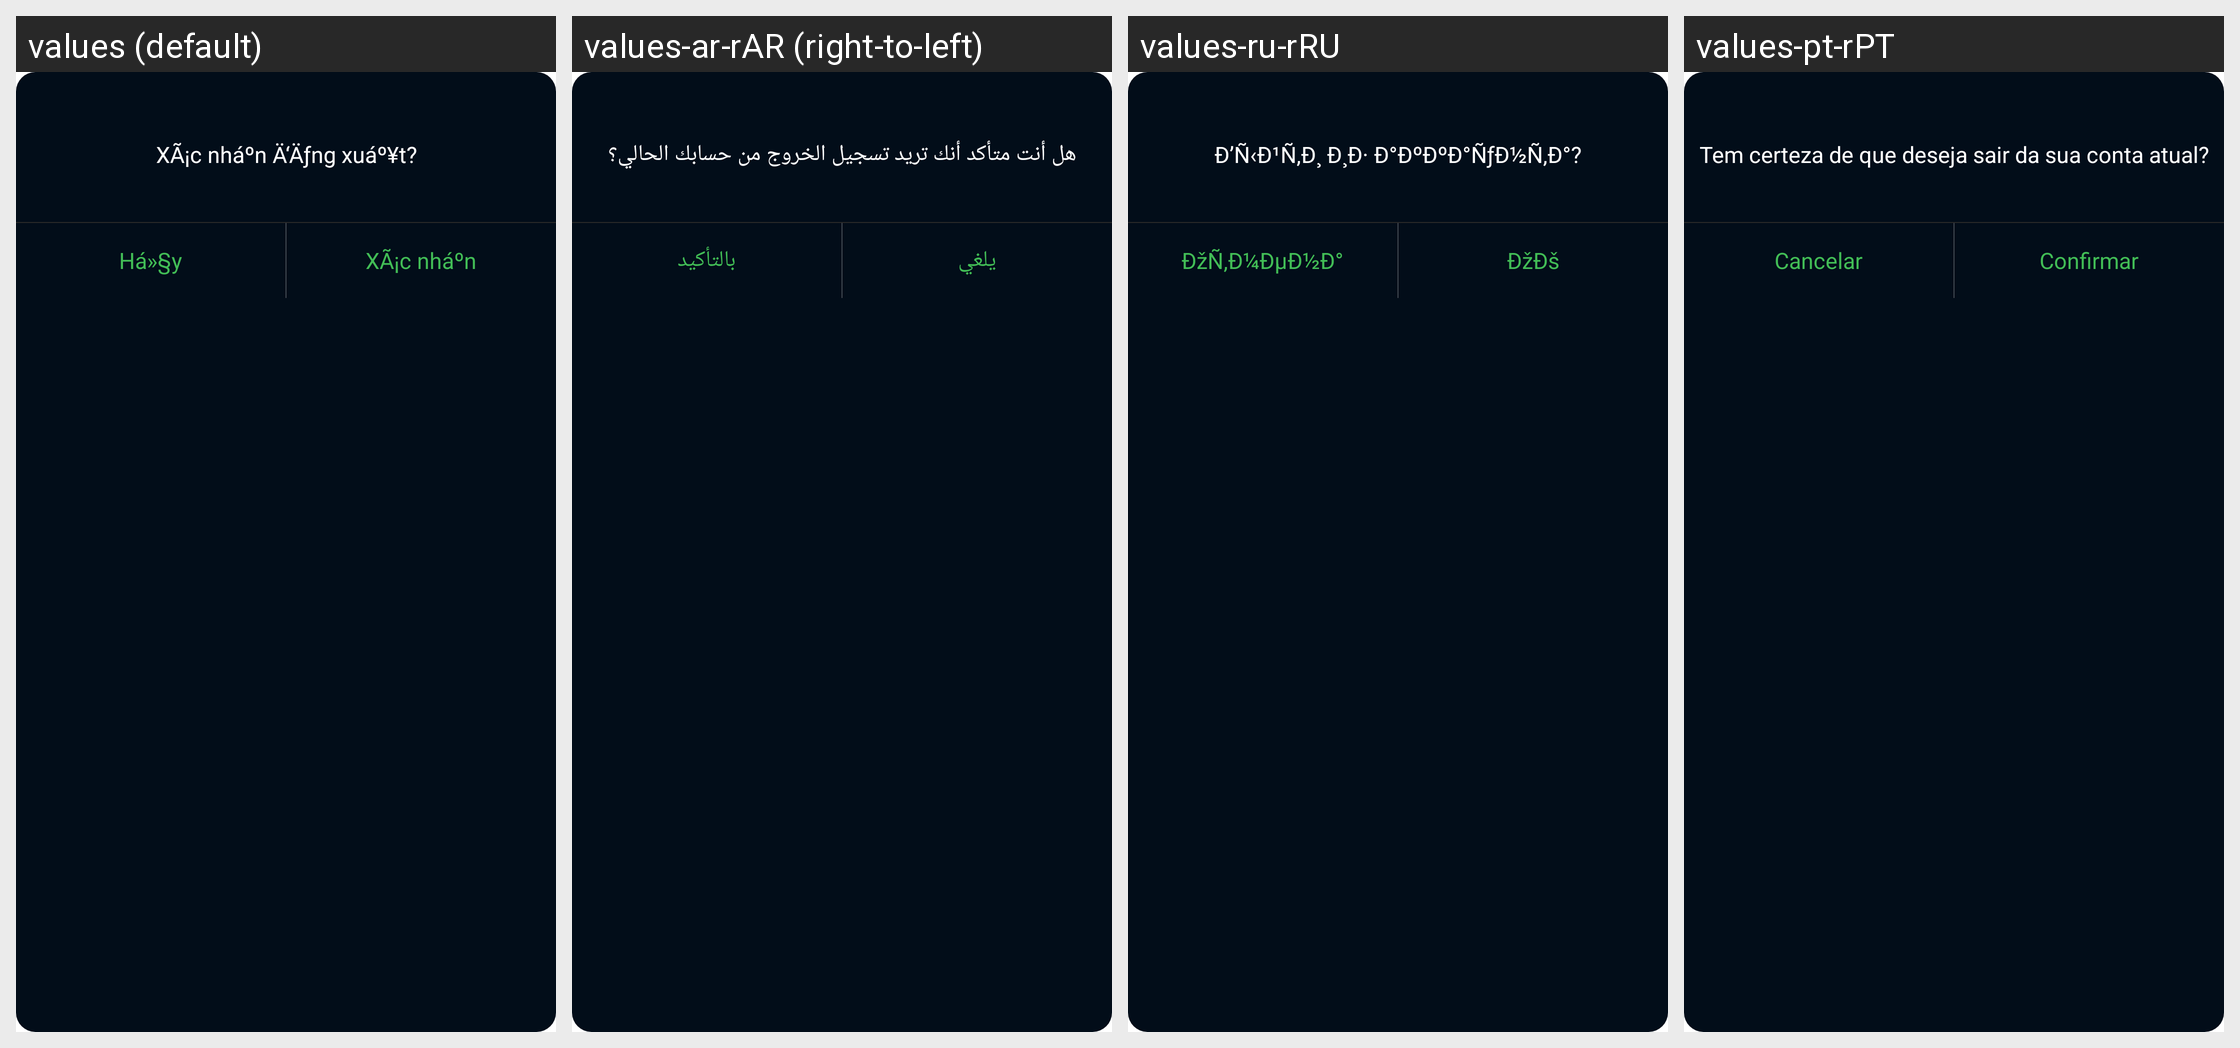

Locale-by-locale string values for the Android screen shown in this grid:
Android screen res/layout/dialog_setting_logout.xml rendered under 4 locales, left to right: values (default), values-ar-rAR (right-to-left), values-ru-rRU, values-pt-rPT. Device: Nexus 5 (rendered at 1080×1920; each locale shown at half size, 540×960, under a caption strip naming it); theme BrowserTheme.
Other locales in the repository, not shown: values-af, values-am, values-ar, values-as, values-az, values-be, values-bg, values-bn, values-bn-rBD, values-bs, values-ca, values-cs, values-da, values-de, values-de-rDE, values-el, values-en, values-en-rGB, values-en-rIN, values-en-rUS, values-es, values-es-rES, values-es-rMX, values-es-rUS, values-et, values-eu, values-fa, values-fi, values-fr, values-fr-rCA, values-fr-rFR, values-gl, values-gu, values-hi, values-hi-rIN, values-hr, values-hu, values-hy, values-id, values-in, values-in-rID, values-is, values-it, values-it-rIT, values-iw, values-ja, values-ja-rJP, values-ka, values-kk, values-km, values-kn, values-ko, values-ko-rKR, values-ky, values-lo, values-lt, values-lv, values-mk, values-ml, values-ml-rIN, values-mn, values-mr, values-ms, values-my, values-nb, values-ne, values-nl, values-or, values-pa, values-pl, values-pt, values-pt-rBR, values-ro, values-ru, values-si, values-sk, values-sl, values-sq, values-sr, values-sv, values-sw, values-ta, values-ta-rIN, values-te, values-te-rIN, values-th, values-th-rTH, values-tl, values-tr, values-uk, values-ur, values-us, values-uz, values-vi, values-vi-rVN, values-zh, values-zh-rCN, values-zh-rHK, values-zh-rTW, values-zu.
Strings drawn on this screen, with the default value and each locale's value (text and hints the layout hard-codes, and strings that could not be matched under every locale, appear in the picture but are not listed):

str_login_out
  values: XÃ¡c nháº­n Ä‘Äƒng xuáº¥t?
  values-ar-rAR: هل أنت متأكد أنك تريد تسجيل الخروج من حسابك الحالي؟
  values-ru-rRU: Ð’Ñ‹Ð¹Ñ‚Ð¸ Ð¸Ð· Ð°ÐºÐºÐ°ÑƒÐ½Ñ‚Ð°?
  values-pt-rPT: Tem certeza de que deseja sair da sua conta atual?

text_cannel
  values: Há»§y
  values-ar-rAR: يلغي
  values-ru-rRU: ÐžÑ‚Ð¼ÐµÐ½Ð°
  values-pt-rPT: Cancelar

text_sure
  values: XÃ¡c nháº­n
  values-ar-rAR: بالتأكيد
  values-ru-rRU: ÐžÐš
  values-pt-rPT: Confirmar
